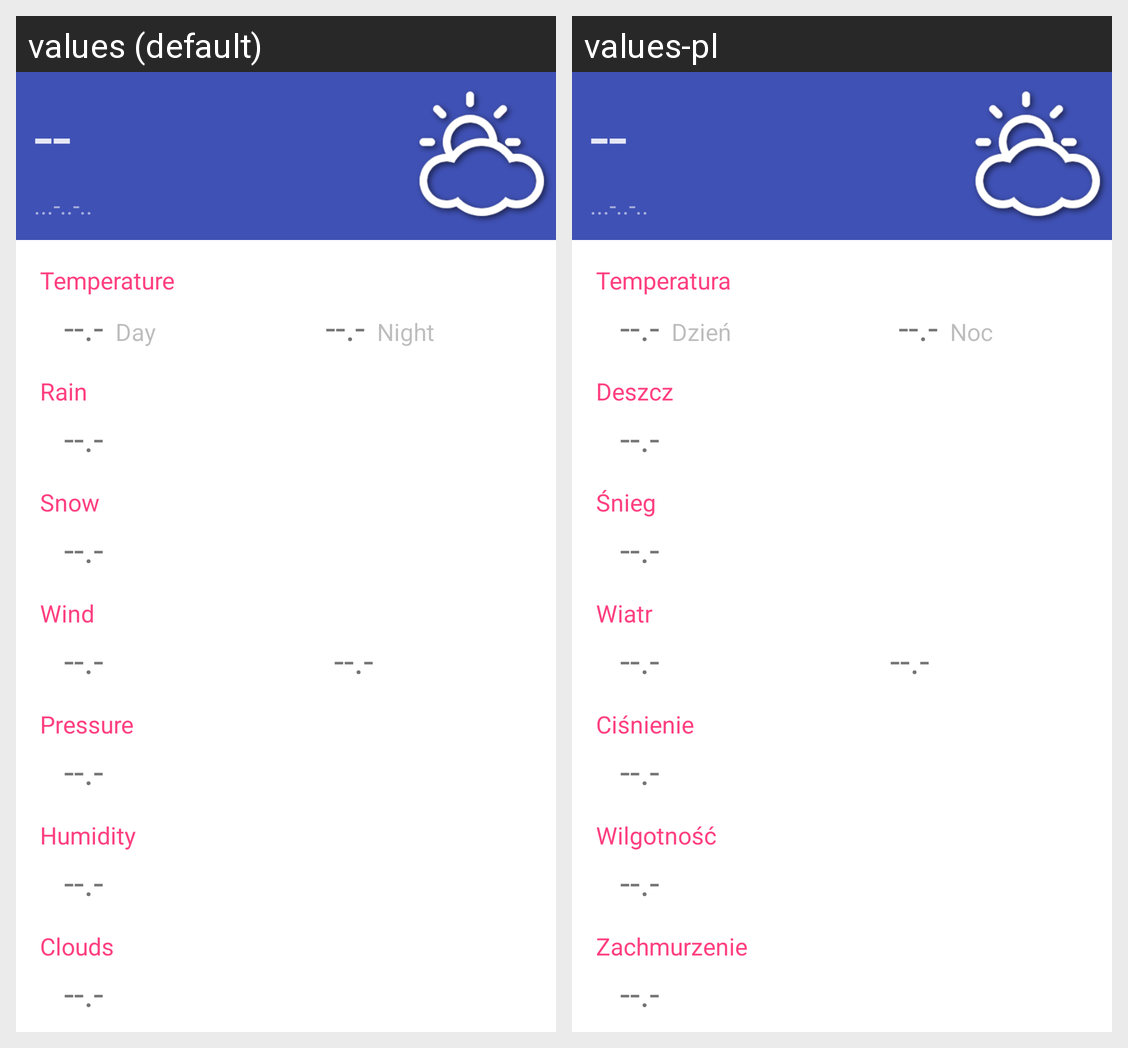

The same Android screen rendered under two of its app's locales, left to right. List the strings drawn on it with the default value and each locale's translation.
Android screen res/layout/forecast.xml rendered under 2 locales, left to right: values (default), values-pl. Device: Nexus 5 (rendered at 1080×1920; each locale shown at half size, 540×960, under a caption strip naming it); theme MyAppTheme.
Strings drawn on this screen, with the default value and each locale's value (text and hints the layout hard-codes, and strings that could not be matched under every locale, appear in the picture but are not listed):

forecast_temperatureHeader
  values: Temperature
  values-pl: Temperatura

dummy_temp
  values: --.-
  values-pl: --.-  [not translated; the default value is used]

forecast_day
  values: Day
  values-pl: Dzień

forecast_night
  values: Night
  values-pl: Noc

forecast_rainHeader
  values: Rain
  values-pl: Deszcz

forecast_snowHeader
  values: Snow
  values-pl: Śnieg

forecast_windHeader
  values: Wind
  values-pl: Wiatr

forecast_pressureHeader
  values: Pressure
  values-pl: Ciśnienie

forecast_humidityHeader
  values: Humidity
  values-pl: Wilgotność

forecast_cloudsHeader
  values: Clouds
  values-pl: Zachmurzenie
